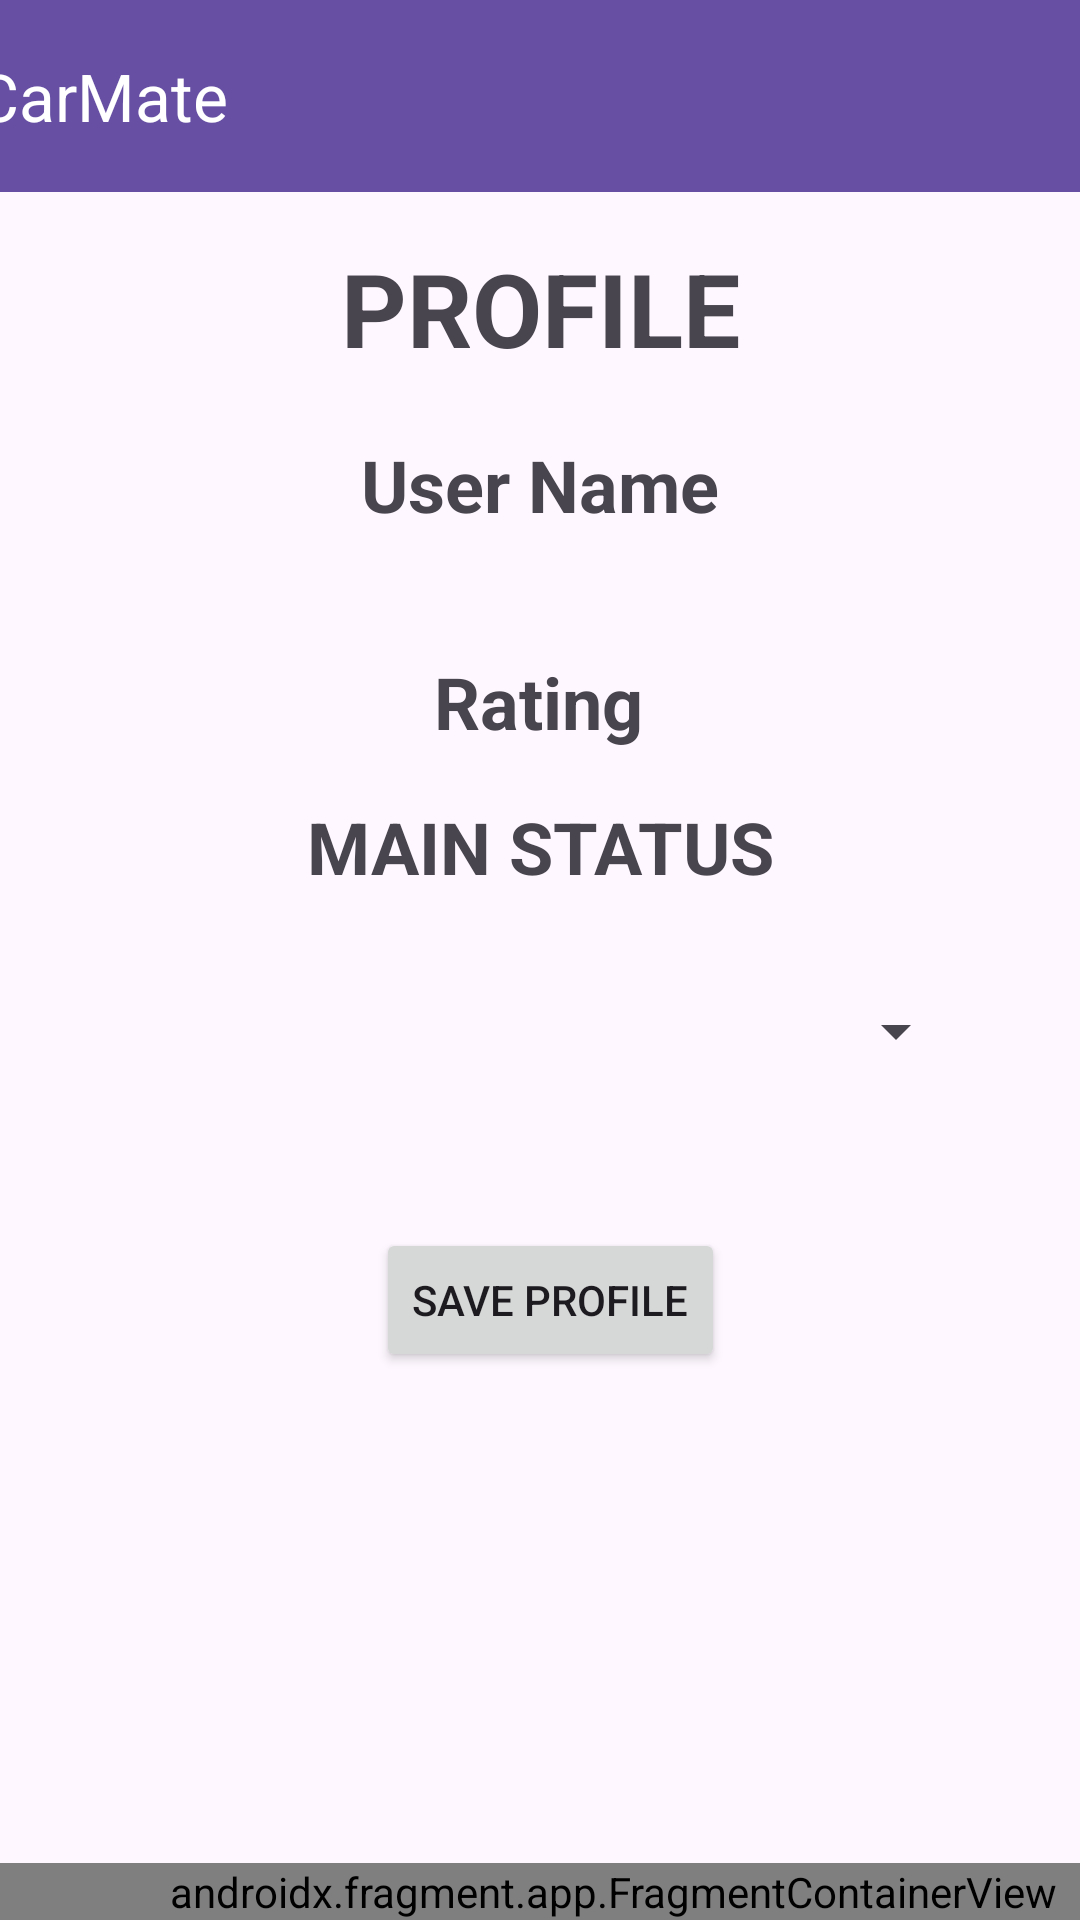

Produce the Android XML layout that renders to this screen, including the resource entries it uses.
<!-- AndroidManifest.xml: application theme Theme.CarMate -->
<!-- res/layout/activity_profile.xml -->
<?xml version="1.0" encoding="utf-8"?>
<androidx.constraintlayout.widget.ConstraintLayout xmlns:android="http://schemas.android.com/apk/res/android"
    xmlns:app="http://schemas.android.com/apk/res-auto"
    xmlns:tools="http://schemas.android.com/tools"
    android:id="@+id/main"
    android:layout_width="match_parent"
    android:layout_height="match_parent"
    tools:context=".ProfileActivity">

    <androidx.coordinatorlayout.widget.CoordinatorLayout
        android:layout_width="409dp"
        android:layout_height="109dp"
        app:layout_constraintBottom_toBottomOf="parent"
        app:layout_constraintEnd_toEndOf="parent"
        app:layout_constraintHorizontal_bias="0.0"
        app:layout_constraintStart_toStartOf="parent">


        <androidx.fragment.app.FragmentContainerView
            android:id="@+id/bottom_navigation_fragment"
            android:name="com.example.carmate.BottomNavigationFragment"
            android:layout_width="match_parent"
            android:layout_height="wrap_content"
            android:layout_gravity="bottom" />
    </androidx.coordinatorlayout.widget.CoordinatorLayout>
    <androidx.appcompat.widget.Toolbar
        android:id="@+id/toolbar"
        android:layout_width="409dp"
        android:layout_height="wrap_content"
        android:background="?attr/colorPrimary"
        android:minHeight="?attr/actionBarSize"
        android:textAlignment="textEnd"
        android:theme="?attr/actionBarTheme"
        app:layout_constraintEnd_toEndOf="parent"
        app:layout_constraintStart_toStartOf="parent"
        app:layout_constraintTop_toTopOf="parent"
        app:title="CarMate"
        app:titleTextColor="#FFFFFF" />

    <TextView
        android:id="@+id/profileTitle"
        android:layout_width="wrap_content"
        android:layout_height="wrap_content"
        android:layout_marginTop="16dp"
        android:text="Profile"
        android:textAlignment="center"
        android:textAllCaps="true"
        android:textSize="34sp"
        android:textStyle="bold"
        app:layout_constraintEnd_toEndOf="parent"
        app:layout_constraintStart_toStartOf="parent"
        app:layout_constraintTop_toBottomOf="@+id/toolbar" />

    <ImageView
        android:id="@+id/profilePicture"
        android:layout_width="wrap_content"
        android:layout_height="wrap_content"
        android:layout_marginTop="28dp"
        app:layout_constraintEnd_toEndOf="parent"
        app:layout_constraintHorizontal_bias="0.498"
        app:layout_constraintStart_toStartOf="parent"
        app:layout_constraintTop_toBottomOf="@+id/userNameProfile"
        tools:srcCompat="@tools:sample/avatars" />

    <TextView
        android:id="@+id/userNameProfile"
        android:layout_width="wrap_content"
        android:layout_height="wrap_content"
        android:layout_marginTop="20dp"
        android:text="User Name"
        android:textAlignment="center"
        android:textSize="24sp"
        android:textStyle="bold"
        app:layout_constraintEnd_toEndOf="parent"
        app:layout_constraintStart_toStartOf="parent"
        app:layout_constraintTop_toBottomOf="@+id/profileTitle" />

    <TextView
        android:id="@+id/userProfileRating"
        android:layout_width="wrap_content"
        android:layout_height="wrap_content"
        android:layout_marginTop="12dp"
        android:text="Rating"
        android:textAlignment="center"
        android:textSize="24sp"
        android:textStyle="bold"
        app:layout_constraintEnd_toEndOf="parent"
        app:layout_constraintHorizontal_bias="0.498"
        app:layout_constraintStart_toStartOf="parent"
        app:layout_constraintTop_toBottomOf="@+id/profilePicture" />

    <TextView
        android:id="@+id/mainProfileStatus"
        android:layout_width="wrap_content"
        android:layout_height="wrap_content"
        android:layout_marginTop="16dp"
        android:text="Main Status"
        android:textAlignment="center"
        android:textAllCaps="true"
        android:textSize="24sp"
        android:textStyle="bold"
        app:layout_constraintEnd_toEndOf="parent"
        app:layout_constraintStart_toStartOf="parent"
        app:layout_constraintTop_toBottomOf="@+id/userProfileRating" />

    <Button
        android:id="@+id/saveProfile"
        android:layout_width="wrap_content"
        android:layout_height="wrap_content"
        android:layout_marginTop="48dp"
        android:onClick="saveProfile"
        android:text="Save Profile"
        app:layout_constraintEnd_toEndOf="parent"
        app:layout_constraintHorizontal_bias="0.515"
        app:layout_constraintStart_toStartOf="parent"
        app:layout_constraintTop_toBottomOf="@+id/preferencesSpinner" />

    <Spinner
        android:id="@+id/preferencesSpinner"
        android:layout_width="285dp"
        android:layout_height="35dp"
        android:layout_marginTop="28dp"
        app:layout_constraintEnd_toEndOf="parent"
        app:layout_constraintStart_toStartOf="parent"
        app:layout_constraintTop_toBottomOf="@+id/mainProfileStatus" />

</androidx.constraintlayout.widget.ConstraintLayout>
<!-- resources referenced by this layout -->
<resources>
  <style name="Theme.CarMate" parent="Base.Theme.CarMate" />
  <style name="Base.Theme.CarMate" parent="Theme.Material3.DayNight.NoActionBar">
          
          
      </style>
</resources>
